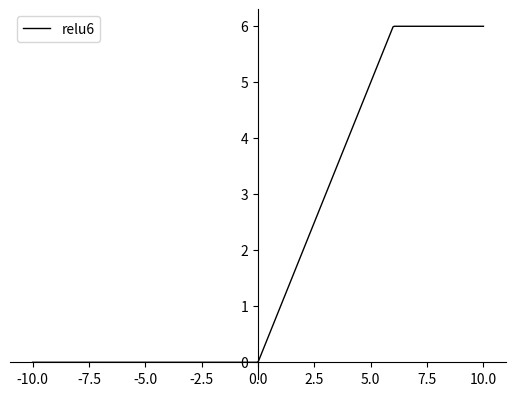

The script that saved this image:
#!/usr/local/bin/python3
# -*- coding: UTF-8 -*-

#tanh 函数
import numpy as np
import matplotlib.pyplot as plt

def relu6(z):
    return np.minimum(np.maximum(x, [0]*400), [6]*400)  
    

 # 获取当前坐标轴对象
ax = plt.gca()

# 将垂直坐标刻度置于左边框
ax.yaxis.set_ticks_position('left')
# 将水平坐标刻度置于底边框
ax.xaxis.set_ticks_position('bottom')
# 将左边框置于数据坐标原点
ax.spines['left'].set_position(('data', 0))
# 将底边框置于数据坐标原点
ax.spines['bottom'].set_position(('data', 0))

# 将右边框和顶边框设置成无色
ax.spines['right'].set_color('none')
ax.spines['top'].set_color('none')

 
x = np.linspace(-10, 10, 400)
plt.plot(x, relu6(x), label="relu6", linestyle='-',  linewidth=1, color='black') 
#plt.scatter(x,tanh_deriv(x),label="tanh_deriv")
#plt.title('tanh Function')
plt.legend(loc = 'upper left')  

plt.savefig("relu6_20180622.png")  #保存图象

plt.show()